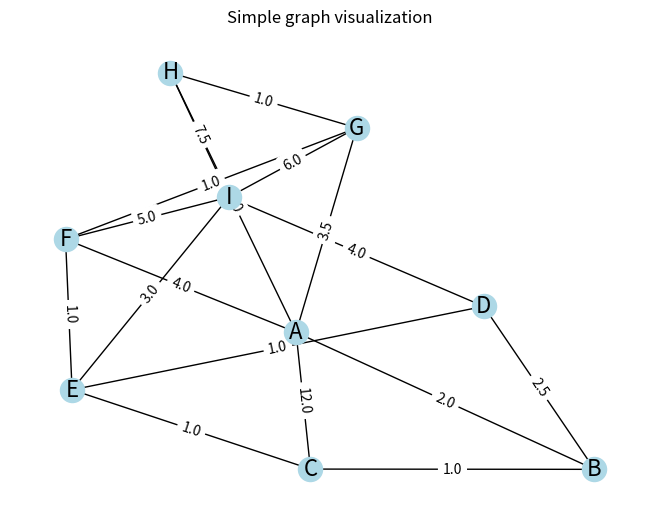
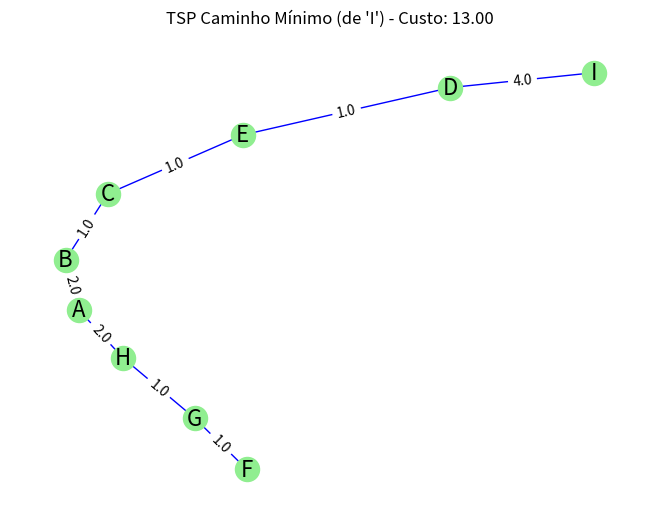

Generate these figures, in order, with matplotlib:

import networkx as nx
import matplotlib.pyplot as plt
from collections import deque  # Usado no BFS
from itertools import permutations

# Criando as arestas
vertices = ['A', 'B', 'C', 'D', 'E', 'F', 'G', 'H', 'I']
arestas = [
    ('A', 'B', 2.0),
    ('A', 'C', 12.0),
    ('A', 'F', 4.0),
    ('A', 'G', 3.5),
    ('A', 'H', 2.0),
    ('B', 'C', 1.0),
    ('B', 'D', 2.5),
    ('C', 'E', 1.0),
    ('D', 'E', 1.0),
    ('D', 'I', 4.0),
    ('E', 'F', 1.0),
    ('F', 'G', 1.0),
    ('G', 'H', 1.0),
    ('I', 'E', 3.0),
    ('I', 'F', 5.0),
    ('I', 'G', 6.0),
    ('I', 'H', 7.5)
]

# Criando o grafo original
G = nx.Graph()
G.add_weighted_edges_from(arestas)

# Desenhando e salvando o grafo original
pos = nx.spring_layout(G, seed=42)
nx.draw(G, pos, with_labels=True, node_color='lightblue', edge_color='black', node_size=300, font_size=16)
edge_labels = nx.get_edge_attributes(G, 'weight')
nx.draw_networkx_edge_labels(G, pos, edge_labels=edge_labels)
plt.title("Simple graph visualization")
plt.savefig("grafo.png")
plt.clf()
# -------------------------------
# TSP: menor caminho passando por todos, partindo de 'I'
# -------------------------------

def tsp_brute_force(G, start):
    nodes = list(G.nodes())
    nodes.remove(start)
    min_cost = float('inf')
    best_path = None

    for perm in permutations(nodes):
        path = [start] + list(perm)
        cost = 0
        valid = True
        for i in range(len(path) - 1):
            u, v = path[i], path[i + 1]
            if G.has_edge(u, v):
                cost += G[u][v]['weight']
            else:
                valid = False
                break
        if valid and cost < min_cost:
            min_cost = cost
            best_path = path

    return best_path, min_cost

# Executa a busca TSP
tsp_path, tsp_cost = tsp_brute_force(G, 'I')

if tsp_path:
    print("TSP encontrado (menor caminho):")
    print(" -> ".join(tsp_path))
    print(f"Custo total: {tsp_cost:.2f}")

    # Criando grafo do TSP
    tsp_graph = nx.Graph()
    for i in range(len(tsp_path) - 1):
        u, v = tsp_path[i], tsp_path[i + 1]
        tsp_graph.add_edge(u, v, weight=G[u][v]['weight'])

    # Visualização
    pos = nx.spring_layout(tsp_graph, seed=42)
    nx.draw(tsp_graph, pos, with_labels=True, node_color='lightgreen', edge_color='blue', node_size=300, font_size=16)
    edge_labels = nx.get_edge_attributes(tsp_graph, 'weight')
    nx.draw_networkx_edge_labels(tsp_graph, pos, edge_labels=edge_labels)
    plt.title(f"TSP Caminho Mínimo (de 'I') - Custo: {tsp_cost:.2f}")
    plt.savefig("tsp_path.png")
    plt.clf()

else:
    print("Não foi possível encontrar um caminho TSP.")
